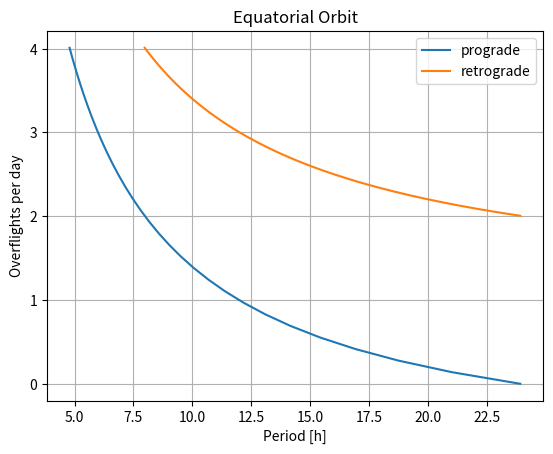

Generate this figure with matplotlib:
import numpy as np
import matplotlib.pyplot as plt
from scipy.optimize import minimize

MU_E = 	3.986004418e5 # km^3/s^2

def prograde_T(n, per = 23): # n = contacts per 23.56h
    if (per < 24):
        T = 3600*(23+56./60) / (1+n) # [s]
    else:
        T = 3600*(23+56./60) / (1-n) # [s]
    return T

def retrograde_T(n):
    T = 3600*(23+56./60) / (n-1) # [s]
    return T

def period(A): # period [s]
    T = 2*np.pi* np.sqrt(A**3/MU_E)  # [s]
    return T

def A(T):
    A = (MU_E * (T/2/np.pi)**2)**(1./3) # [km]
    return A

def alt(A):
    return A - 6371 # [km]

def period_h(A):
    return period(A)/3600.
def A_h(T):
    T = T*3600.
    return A(T)

def n(a, direction = "prograde"): # n = contacts/23.56h
    T = period(a) # [s]
    if(direction == "prograde" or direction == "pro" or direction == "p"):
        if (T/3600 < 24):
            N = (23+56./60)*3600  / T - 1
        else:
            N = 1 - (23+56./60)*3600  / T
    else:
        N = (23+56./60)*3600  / T + 1
    return N


N_pro = np.linspace(0, 4, 30)
N_pro2 = np.linspace(0, 0.5, 20)
N_retro = np.linspace(2, 4, 50)


T_pro = prograde_T(N_pro)
T_pro2 = prograde_T(N_pro2, per = 25)
T_retro = retrograde_T(N_retro)

A_pro = A(T_pro)
A_pro2 = A(T_pro2)
A_retro = A(T_retro)

fig, ax = plt.subplots()
ax.plot(A_pro, N_pro/(23+56./60)*24, label = "prograde")
ax.plot(A_retro, N_retro/(23+56./60)*24, label = "retrograde")
ax.set_title("Equatorial Orbit")
plt.gca().set_yticks([0,1,2,3,4])
ax.set_xlabel("Semi-Major Axis [km]")
ax.set_ylabel("Overflights per day")
#ax.grid(True)
secax = ax.secondary_xaxis('top', functions=(period_h, A_h))
secax.set_xlabel('Period [h]')
plt.legend()
#plt.savefig("overflight_number_no_grid.png")



plt.figure()
plt.plot(T_pro/60/60, N_pro/(23+56./60)*24, label = "prograde")
plt.plot(T_retro/60/60, N_retro/(23+56./60)*24, label = "retrograde")
plt.title("Equatorial Orbit")
plt.gca().set_yticks([0,1,2,3,4])
plt.xlim(right = 24.9)
plt.xlabel("Period [h]")
plt.ylabel("Overflights per day")
plt.grid(True)
plt.legend()
#plt.savefig("overflight_number.png")

MU = 398600.44189 # km^3 / s^2
R_E = 6371 # [km]
Omega = 2*np.pi / (3600*(23 + 56/60) ) # rad/s

def omega_obs(a, lat, inc = 0): # [rad/s]
    d = np.sqrt(a**2 + R_E**2 - 2 * R_E*a*np.cos(lat))
    if(inc == 0):
        w_obs = np.abs(a / d *(Omega - np.sqrt(MU/a**3)))
    elif(inc == 180):
        w_obs = np.abs(a / d *(Omega + np.sqrt(MU/a**3)))
    else:
        print("error due to non-defined formula")
    return w_obs*648000/np.pi

def omega_a_obs(a, lat, inc = 0): # [rad/s]
    d = np.sqrt(a**2 + R_E**2 - 2 * R_E*a*np.cos(lat))
    if(inc == 0):
        w_obs = 1./np.sin(lat) * np.abs(Omega - np.sqrt(MU/a**3))
    elif(inc == 180):
        w_obs = 1./np.sin(lat) * np.abs(Omega + np.sqrt(MU/a**3))
    else:
        print("error due to non-defined formula")
    return w_obs*648000/np.pi




a_range = np.linspace(17000, 31000)
l_range = np.linspace(0, np.pi/2, 7)
L = len(l_range)
w_range = np.ones_like(a_range)
w_a_range = np.ones_like(a_range)

fig, ax = plt.subplots()
#plt.axhline(y=15, color='grey', linestyle='-')
#plt.axhline(y=30, color='grey', linestyle='--')

for i in range(len(l_range)):
    l = l_range[i]
    for j in range(len(a_range)):   
        w_range[j] = omega_obs(a_range[j], l, 0)
    ax.plot(a_range, w_range, label = rf"$\ell$ = {round(l/np.pi*180)}$\degree$", color=((L-i)/L, 0, i/L))

leg = ax.legend(ncol = 1)
leg.set_title("Latitude")

ax.set_xlabel("Semi-Major Axis [km]")
ax.set_ylabel("Tracking Speed [arcsec/s]")
ax.set_xlim(a_range[0], a_range[-1])
ax.set_ylim(0, top = 80)

secax = ax.secondary_xaxis('top', functions=(period_h, A_h))
secax.set_xlabel('Period [h]')
plt.savefig("tracking_speed_pro.png")

# Azimuthal velocity
fig, ax = plt.subplots()
#plt.axhline(y=15, color='grey', linestyle='-')
#plt.axhline(y=30, color='grey', linestyle='--')

for i in range(len(l_range)):
    l = l_range[i]
    if (l>0):
        for j in range(len(a_range)):   
            w_a_range[j] = omega_a_obs(a_range[j], l, 0)
        ax.plot(a_range, w_a_range,  label = rf"$\ell$ = {round(l/np.pi*180)}$\degree$", color=((L-i)/L, 0, i/L))

leg = ax.legend(ncol = 1)
leg.set_title("Latitude")
#leg.set_title("prograde   retrograde        ")

ax.set_xlabel("Semi-Major Axis [km]")
ax.set_ylabel("Azimuthal Tracking Speed [arcsec/s]")
ax.set_xlim(a_range[0], a_range[-1])
ax.set_ylim(0, top = 80)

secax = ax.secondary_xaxis('top', functions=(period_h, A_h))
secax.set_xlabel('Period [h]')
plt.savefig("tracking_speed_az_pro.png")


'''
for i in range(len(l_range)):
    l = l_range[i]
    for j in range(len(a_range)):   
        w_range[j] = omega_obs(a_range[j], l, i = 180)
    r = max(2*(L/2-i)/L,0)
    g = 1
    b = max(2*(0.5+i-L/2)/L,0)
    #ax.plot(a_range, w_range, label = rf"$\ell$ = {round(l/np.pi*180)}$\degree$", color=(r, g, b))
'''


a_fit = 22914.976669523 
lat = 28.757 # -24.589 #28.757

print("afit: ", a_fit, " km")
print("max. track. speed: ", omega_obs(a_fit, 0), " arcsec/s")
print("track. speed: ", omega_obs(a_fit, lat*np.pi/180), " arcsec/s")
print("min. track. speed: ", omega_obs(a_fit, np.pi/2), " arcsec/s")
print("max. azimuthal speed: ", omega_a_obs(a_fit, lat*np.pi/180, inc = 0), "arcsec/s")
print("period: ", period_h(a_fit), " h")
print("number of overflights: ", n(a_fit, "p")/(23+56./60)*24)
print("Interval: ", (23+56./60)/n(a_fit, "p"))



J2 = 1.08262668/1000
rho =  0.19910213e-6 # rad /s
c = 299792.458 # km / s


def v_max(a, e): # km/s
    v = np.sqrt(MU/a * (1+e) / (1-e))
    return v

def V_max(theta):
    a, e = theta
    return c - v_max(a, e)  #  > zero

def v_min(a, e): # km/s
    v = np.sqrt(MU/a * (1-e) / (1+e))
    return v

def d_min(a, e): # km
    return a*(1-e)

def D_min(theta):
    a, e = theta
    return d_min(a, e) - (R_E + 400) # > 0

def d_max(a, e): # km
    return a*(1+e)

def cos_i(a, e): # between -1 and 0
    cosi =  - 2*rho /(3*J2 * R_E**2 * np.sqrt(MU) ) * a**3.5 * (1-e**2)**2 
    return cosi

def inc(a, e):
    return np.arccos(cos_i(a,e))*180/np.pi

def Cos_i_0(theta):
    a, e = theta
    return -cos_i(a,e) # > 0

def Cos_i_1(theta):
    a, e = theta
    return cos_i(a,e) + 1  # > 0

def E_min(theta):
    a, e = theta
    return e # e >0

def E_max(theta):
    a,e  = theta
    return 1 - e # 1 > e

def ang(theta): # rad /s
    a,e = theta
    return v_min(a, e) / d_max(a,e)  # ang velocity at furthest point

def tot_ang(theta):
    dThet = ang(theta) # angular velocity of the satellit [rad/s]
    a, e = theta
    I = inc(a,e)/180*np.pi # rad

    return np.sqrt((np.cos(I)*dThet - Omega)**2 + (np.sin(I)*dThet)**2) # rad/s
    #return 1/(a*(1-e**2))**1.5 # ang vel at p 



cons = ({'type': 'ineq', 'fun': V_max}, # c - vmax > 0
        {'type': 'ineq', 'fun': D_min}, # d_min - R_E  > 0
        {'type': 'ineq', 'fun': E_min}, # e > 0 
        {'type': 'ineq', 'fun': E_max}, # e < 1
        {'type': 'ineq', 'fun': Cos_i_0}, # cos i < 0
        {'type': 'ineq', 'fun': Cos_i_1}) # cos i > -1

theta_calc = minimize(tot_ang, (1.55*R_E, 0.2), constraints=cons)
a_opt, e_opt = theta_calc.x

print(f"Optimal semi-major axis: \t {round(a_opt,2)} km")
print(f"Optimal eccentricity:\t \t {round(e_opt,4)}")
print(f"Inclination: \t\t\t {round(inc(a_opt, e_opt))} deg")
print(f"Max vel: \t \t \t {round(v_max(a_opt, e_opt),2)} km/s")
print(f"Min Dist: \t \t\t {round(d_min(a_opt, e_opt),2)} km")
print(f"Min vel: \t \t \t {round(v_min(a_opt, e_opt),2)} km/s")
print(f"Max Dist: \t \t\t {round(d_max(a_opt, e_opt),2)} km")
print(f"Minimal value \t \t\t {round(tot_ang((a_opt, e_opt)),10)}")

cons = ({'type': 'ineq', 'fun': V_max}, # c - vmax > 0
        {'type': 'ineq', 'fun': D_min}, # d_min - R_E  > 0
        {'type': 'ineq', 'fun': E_min}, # e > 0 
        {'type': 'ineq', 'fun': E_max}, # e < 1
        {'type': 'ineq', 'fun': Cos_i_0}, # cos i < 0
        {'type': 'ineq', 'fun': Cos_i_1}) # cos i > -1

theta_calc = minimize(tot_ang, (1.5*R_E, 0.1), constraints=cons)
a_opt, e_opt = theta_calc.x

print(f"Optimal semi-major axis: \t {round(a_opt,2)} km")
print(f"Optimal eccentricity:\t \t {round(e_opt,4)}")
print(f"Inclination: \t\t\t {round(inc(a_opt, e_opt))} deg")
print(f"Max vel: \t \t \t {round(v_max(a_opt, e_opt),2)} km/s")
print(f"Min Dist: \t \t\t {round(d_min(a_opt, e_opt),2)} km")
print(f"Min vel: \t \t \t {round(v_min(a_opt, e_opt),2)} km/s")
print(f"Max Dist: \t \t\t {round(d_max(a_opt, e_opt),2)} km")
print(f"Minimal value \t \t\t {round(tot_ang((a_opt, e_opt)),10)}")

cons = ({'type': 'ineq', 'fun': V_max}, # c - vmax > 0
        {'type': 'ineq', 'fun': D_min}, # d_min - R_E  > 0
        {'type': 'ineq', 'fun': E_min}, # e > 0 
        {'type': 'ineq', 'fun': E_max}, # e < 1
        {'type': 'ineq', 'fun': Cos_i_0}, # cos i < 0
        {'type': 'ineq', 'fun': Cos_i_1}) # cos i > -1

theta_calc = minimize(tot_ang, (1.5*R_E, 0.1), constraints=cons)
a_opt, e_opt = theta_calc.x
print(cos_i(a_opt, e_opt))

print(f"Optimal semi-major axis: \t {round(a_opt,2)} km")
print(f"Optimal eccentricity:\t \t {round(e_opt,4)}")
print(f"Inclination: \t\t\t {round(inc(a_opt, e_opt))} deg")
print(f"Max vel: \t \t \t {round(v_max(a_opt, e_opt),2)} km/s")
print(f"Min Dist: \t \t\t {round(d_min(a_opt, e_opt),2)} km")
print(f"Min vel: \t \t \t {round(v_min(a_opt, e_opt),2)} km/s")
print(f"Max Dist: \t \t\t {round(d_max(a_opt, e_opt),2)} km")
print(f"Minimal value \t \t\t {round(tot_ang((a_opt, e_opt)),10)}")

a_range = np.linspace(R_E, 3*R_E, 100)
e_range = np.linspace(0, 1, 100)
A, E = np.meshgrid(a_range, e_range)
Ang = 0.*np.ones_like(A)

for i in range(A.shape[0]):
    for j in range(A.shape[1]):
        a = A[i,j]
        e = E[i,j]
        cos_I = cos_i(a,e)
        min_dist = d_min(a,e)
        v_maximum = v_max(a,e)
        if (cos_I < 0 and cos_I >= -1 and inc(a,e) > 180):
            #print("not valid due to high inc")
            Ang[i,j] = 6000
        elif(cos_I > 0 and cos_I < 1):
            #print("not valid due to low inc")
            Ang[i,j] = 8000
        elif(cos_I < -1 or cos_I > 1):
            #print("unphysical inclination")
            Ang[i,j] = 10000
        elif(min_dist < R_E+400):
            #print("not valid due to impact")
            Ang[i,j] = 12000
        elif(v_maximum > c ): # no SSO
            #print("not valid combiation due to high vel")
            Ang[i,j] = 14000
        else:
            Ang[i,j] = tot_ang((a,e))/np.pi*180*3600*24 # deg/24h
        
            

plt.pcolor(A, E, Ang)
plt.colorbar()
plt.xlabel("semi-major axis")
plt.ylabel("eccentricity")
indx = np.unravel_index(Ang.argmin(), Ang.shape)
print(indx)
print(round(A[indx],2), round(E[indx],4), round(inc(A[indx], E[indx]),2))
print(np.min(Ang))

plt.pcolor(A, E, Ang)
plt.colorbar()
plt.xlabel("semi-major axis")
plt.ylabel("eccentricity")
indx = np.unravel_index(Ang.argmin(), Ang.shape)
print(indx)
print(round(A[indx],2), round(E[indx],4), round(inc(A[indx], E[indx]),2))
print(np.min(Ang))

Ang[0,0]